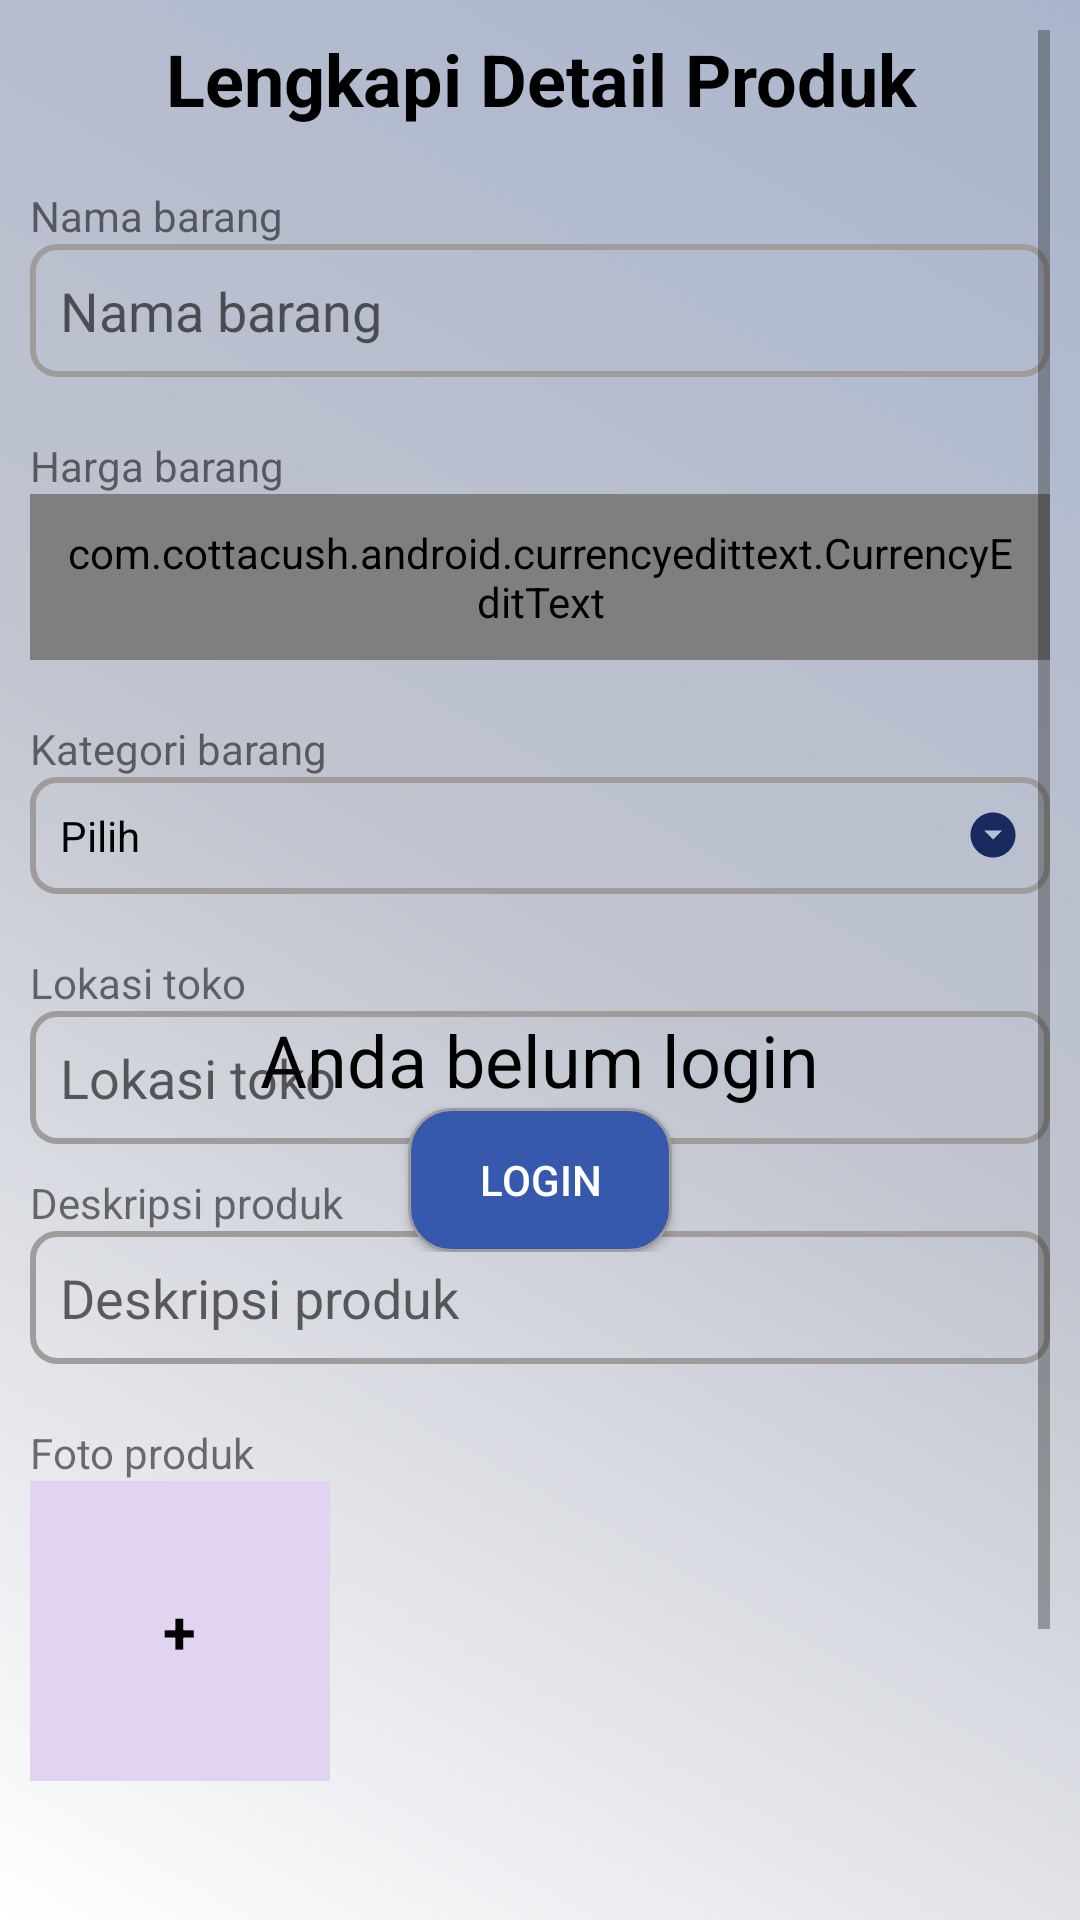

The Android layout XML behind this screen, and the referenced resources:
<!-- AndroidManifest.xml: application theme Theme.SecondHand -->
<!-- res/layout/fragment_jual.xml -->
<?xml version="1.0" encoding="utf-8"?>
<ScrollView xmlns:android="http://schemas.android.com/apk/res/android"
    xmlns:app="http://schemas.android.com/apk/res-auto"
    xmlns:tools="http://schemas.android.com/tools"
    android:layout_width="match_parent"
    android:layout_height="match_parent"
    android:padding="10dp"
    android:background="@drawable/custom_app_background"
    tools:context=".view.fragment.JualFragment">

    <RelativeLayout
        android:layout_width="match_parent"
        android:layout_height="wrap_content">

        <TextView
            android:id="@+id/title_lengkapi_detail_produk"
            android:layout_width="match_parent"
            android:layout_height="wrap_content"
            android:layout_marginBottom="20dp"
            android:gravity="center_horizontal"
            android:text="Lengkapi Detail Produk"
            android:textColor="@color/black"
            android:textSize="24sp"
            android:textStyle="bold"
            tools:ignore="HardcodedText" />

        <LinearLayout
            android:id="@+id/jual_detail_produk_section"
            android:layout_width="match_parent"
            android:layout_height="wrap_content"
            android:layout_below="@id/title_lengkapi_detail_produk"
            android:orientation="vertical">

            <TextView
                android:layout_width="wrap_content"
                android:layout_height="wrap_content"
                android:text="@string/nama_barang" />

            <EditText
                android:id="@+id/jual_nama_barang"
                android:layout_width="match_parent"
                android:layout_height="wrap_content"
                android:layout_marginBottom="20dp"
                android:background="@drawable/custom_edit_text_layout"
                android:hint="@string/nama_barang"
                android:importantForAutofill="no"
                android:inputType="text"
                android:padding="10dp"
                android:textColor="@color/black" />

            <TextView
                android:layout_width="wrap_content"
                android:layout_height="wrap_content"
                android:text="@string/harga_barang" />

            <com.cottacush.android.currencyedittext.CurrencyEditText
                android:layout_width="match_parent"
                android:layout_height="wrap_content"
                android:textColor="@color/black"
                android:padding="10dp"
                app:maxNumberOfDecimalDigits="2"
                tools:ignore="HardcodedText"
                android:id="@+id/jual_harga_barang"
                app:currencySymbol="Rp"
                app:useCurrencySymbolAsHint="true"
                android:background="@drawable/custom_edit_text_layout"
                android:layout_marginBottom="20dp"/>

            <TextView
                android:layout_width="wrap_content"
                android:layout_height="wrap_content"
                android:text="@string/kategori_barang" />

            <TextView
                android:id="@+id/jual_kategori_barang"
                android:layout_width="match_parent"
                android:layout_height="wrap_content"
                android:layout_marginBottom="20dp"
                android:background="@drawable/custom_edit_text_layout"
                android:padding="10dp"
                android:text="@string/pilih"
                android:textColor="@color/black"
                app:drawableEndCompat="@drawable/ic_drop_down_arrow" />

            <TextView
                android:layout_width="wrap_content"
                android:layout_height="wrap_content"
                android:text="@string/lokasi_toko" />

            <EditText
                android:id="@+id/jual_lokasi_toko"
                android:layout_width="match_parent"
                android:layout_height="wrap_content"
                android:layout_marginBottom="10dp"
                android:background="@drawable/custom_edit_text_layout"
                android:hint="@string/lokasi_toko"
                android:importantForAutofill="no"
                android:inputType="text"
                android:padding="10dp"
                android:textColor="@color/black" />

            <TextView
                android:layout_width="wrap_content"
                android:layout_height="wrap_content"
                android:text="@string/deskripsi_produk" />

            <EditText
                android:id="@+id/jual_deskripsi_produk"
                android:layout_width="match_parent"
                android:layout_height="wrap_content"
                android:layout_marginBottom="20dp"
                android:background="@drawable/custom_edit_text_layout"
                android:hint="@string/deskripsi_produk"
                android:importantForAutofill="no"
                android:inputType="text"
                android:padding="10dp"
                android:textColor="@color/black" />

            <TextView
                android:layout_width="wrap_content"
                android:layout_height="wrap_content"
                android:text="@string/foto_produk" />

            <RelativeLayout
                android:layout_width="100dp"
                android:layout_height="100dp"
                android:layout_marginBottom="50dp"
                android:background="@color/image_picker_background">

                <ImageView
                    android:id="@+id/jual_foto_produk"
                    android:layout_width="100dp"
                    android:layout_height="100dp"
                    android:contentDescription="@string/img"
                    android:scaleType="centerCrop" />

                <TextView
                    android:layout_width="wrap_content"
                    android:layout_height="wrap_content"
                    android:layout_centerInParent="true"
                    android:text="+"
                    android:textColor="@color/black"
                    android:textSize="20sp"
                    android:textStyle="bold"
                    tools:ignore="HardcodedText" />
            </RelativeLayout>

            <androidx.appcompat.widget.AppCompatButton
                android:id="@+id/jual_preview_button"
                android:layout_width="match_parent"
                android:layout_height="wrap_content"
                android:layout_marginBottom="5dp"
                android:background="@drawable/custom_button_layout_2"
                android:text="@string/preview"
                android:textColor="@color/white"/>

            <androidx.appcompat.widget.AppCompatButton
                android:id="@+id/jual_terbitkan_button"
                android:layout_width="match_parent"
                android:layout_height="wrap_content"
                android:textColor="@color/white"
                android:background="@drawable/custom_button_layout_2"
                android:text="@string/terbitkan" />
        </LinearLayout>

        <LinearLayout
            android:id="@+id/jual_belum_login_section"
            android:layout_width="match_parent"
            android:layout_height="wrap_content"
            android:layout_centerInParent="true"
            android:orientation="vertical">

            <TextView
                android:layout_width="wrap_content"
                android:layout_height="wrap_content"
                android:layout_gravity="center_horizontal"
                android:text="@string/anda_belum_login"
                android:textColor="@color/black"
                android:textSize="24sp" />

            <androidx.appcompat.widget.AppCompatButton
                android:id="@+id/jual_to_login_button"
                android:layout_width="wrap_content"
                android:layout_height="wrap_content"
                android:background="@drawable/custom_button_layout_2"
                android:textColor="@color/white"
                android:layout_gravity="center_horizontal"
                android:text="@string/login"/>
        </LinearLayout>
    </RelativeLayout>

</ScrollView>
<!-- resources referenced by this layout -->
<resources>
  <color name="black">#FF000000</color>
  <color name="image_picker_background">#E2D4F0</color>
  <color name="white">#FFFFFFFF</color>
  <!-- drawable custom_app_background (drawable) -->
  <?xml version="1.0" encoding="utf-8"?>
  <shape xmlns:android="http://schemas.android.com/apk/res/android">
      <gradient
          android:type="linear"
          android:angle="45"
          android:centerColor="#C1C5CF"
          android:startColor="@color/white"
          android:endColor="#AAB5CD" />
  </shape>
  <!-- drawable custom_button_layout_2 (drawable) -->
  <?xml version="1.0" encoding="utf-8"?>
  <shape xmlns:android="http://schemas.android.com/apk/res/android" android:shape="rectangle" >
      <corners
          android:radius="14dp"
          />
      <solid
          android:color="@color/bottom_nav_background"
          />
      <stroke
          android:width="1dp"
          android:color="#A09C9C"
          />
  </shape>
  <!-- drawable custom_edit_text_layout (drawable) -->
  <?xml version="1.0" encoding="utf-8"?>
  <shape xmlns:android="http://schemas.android.com/apk/res/android"
      android:shape="rectangle">
      <corners android:radius="8dp"/>
      <stroke android:width="2dp" android:color="@color/abu_abu"/>
  </shape>
  <!-- drawable ic_drop_down_arrow (drawable) -->
  <vector android:height="18dp" android:tint="#192A5F"
      android:viewportHeight="24" android:viewportWidth="24"
      android:width="18dp" xmlns:android="http://schemas.android.com/apk/res/android">
      <path android:fillColor="@android:color/white" android:pathData="M12,2C6.48,2 2,6.48 2,12s4.48,10 10,10 10,-4.48 10,-10S17.52,2 12,2zM12,14l-4,-4h8l-4,4z"/>
  </vector>
  <string name="anda_belum_login">Anda belum login</string>
  <string name="deskripsi_produk">Deskripsi produk</string>
  <string name="foto_produk">Foto produk</string>
  <string name="harga_barang">Harga barang</string>
  <string name="img">img</string>
  <string name="kategori_barang">Kategori barang</string>
  <string name="login">LOGIN</string>
  <string name="lokasi_toko">Lokasi toko</string>
  <string name="nama_barang">Nama barang</string>
  <string name="pilih">Pilih</string>
  <string name="preview">Preview</string>
  <string name="terbitkan">Terbitkan</string>
  <style name="Theme.SecondHand" parent="Theme.MaterialComponents.Light.NoActionBar">
          
          <item name="colorPrimary">@color/purple_500</item>
          <item name="colorPrimaryVariant">@color/purple_700</item>
          <item name="colorOnPrimary">@color/white</item>
          
          <item name="colorSecondary">@color/teal_200</item>
          <item name="colorSecondaryVariant">@color/teal_700</item>
          <item name="colorOnSecondary">@color/black</item>
          
          <item name="android:statusBarColor" tools:targetApi="l">@color/bottom_nav_selected_item</item>
          
      </style>
  <color name="bottom_nav_background">#3659AD</color>
  <color name="abu_abu">#A09C9C</color>
  <color name="purple_500">#FF6200EE</color>
  <color name="purple_700">#FF3700B3</color>
  <color name="teal_200">#FF03DAC5</color>
  <color name="teal_700">#FF018786</color>
  <color name="bottom_nav_selected_item">#220006</color>
</resources>
